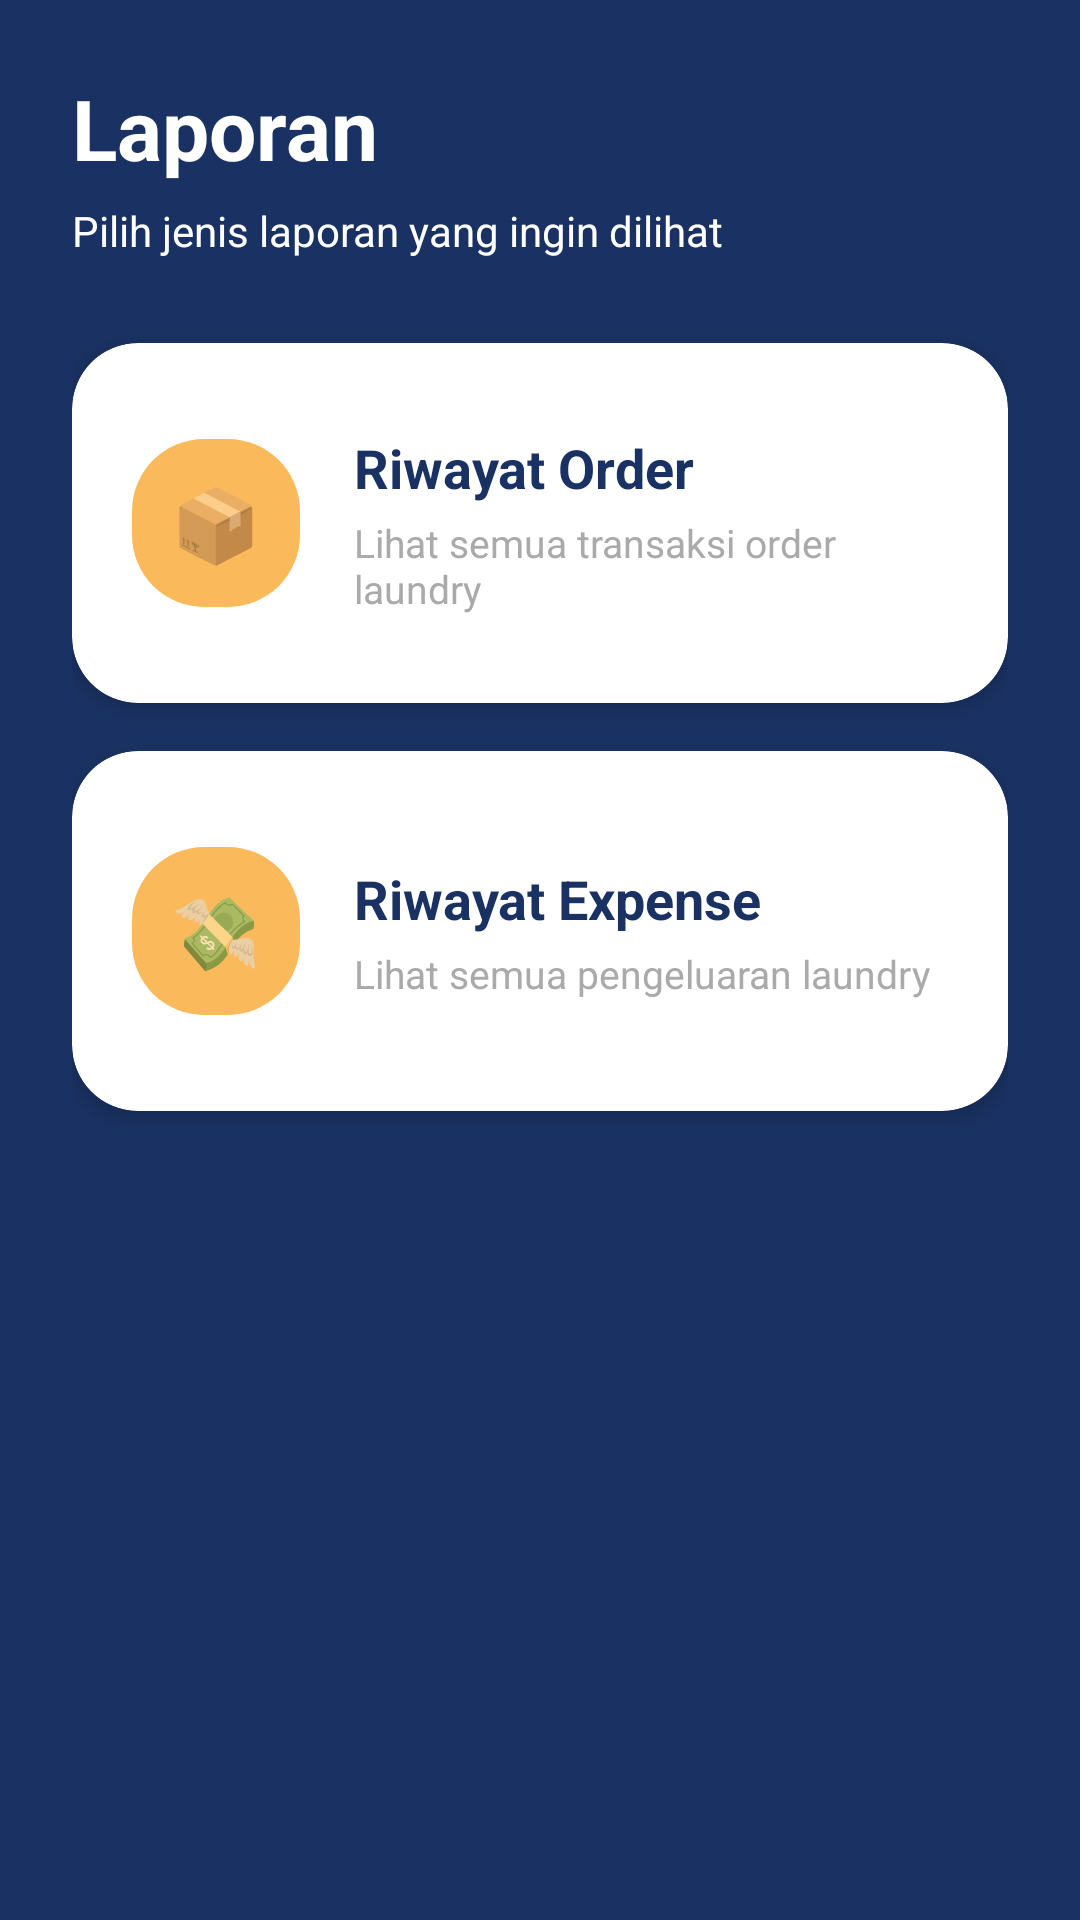

This screen was rendered from an Android layout file. Write that file and the resources it references.
<!-- AndroidManifest.xml: application theme Theme.MaterialComponents.Light.NoActionBar -->
<!-- res/layout/activity_report.xml -->
<?xml version="1.0" encoding="utf-8"?>
<androidx.coordinatorlayout.widget.CoordinatorLayout
    xmlns:android="http://schemas.android.com/apk/res/android"
    xmlns:app="http://schemas.android.com/apk/res-auto"
    xmlns:tools="http://schemas.android.com/tools"
    android:layout_width="match_parent"
    android:layout_height="match_parent"
    android:background="@color/navy_primary"
    tools:context=".ui.report.ReportActivity">

    <LinearLayout
        android:layout_width="match_parent"
        android:layout_height="match_parent"
        android:orientation="vertical"
        android:padding="24dp">

        <TextView
            android:layout_width="wrap_content"
            android:layout_height="wrap_content"
            android:text="Laporan"
            android:textColor="@color/white"
            android:textSize="28sp"
            android:textStyle="bold" />

        <TextView
            android:layout_width="wrap_content"
            android:layout_height="wrap_content"
            android:text="Pilih jenis laporan yang ingin dilihat"
            android:textColor="@color/white"
            android:textSize="14sp"
            android:layout_marginTop="6dp" />

        <com.google.android.material.card.MaterialCardView
            android:id="@+id/cardOrderHistory"
            android:layout_width="match_parent"
            android:layout_height="120dp"
            android:layout_marginTop="28dp"
            android:clickable="true"
            android:focusable="true"
            app:cardBackgroundColor="@color/white"
            app:cardCornerRadius="22dp"
            app:cardElevation="4dp">

            <LinearLayout
                android:layout_width="match_parent"
                android:layout_height="match_parent"
                android:gravity="center_vertical"
                android:orientation="horizontal"
                android:padding="20dp">

                <TextView
                    android:layout_width="56dp"
                    android:layout_height="56dp"
                    android:background="@drawable/bg_notif_icon_orange"
                    android:gravity="center"
                    android:text="📦"
                    android:textSize="24sp" />

                <LinearLayout
                    android:layout_width="0dp"
                    android:layout_height="wrap_content"
                    android:layout_marginStart="18dp"
                    android:layout_weight="1"
                    android:orientation="vertical">

                    <TextView
                        android:layout_width="wrap_content"
                        android:layout_height="wrap_content"
                        android:text="Riwayat Order"
                        android:textColor="@color/navy_primary"
                        android:textSize="18sp"
                        android:textStyle="bold" />

                    <TextView
                        android:layout_width="wrap_content"
                        android:layout_height="wrap_content"
                        android:text="Lihat semua transaksi order laundry"
                        android:textColor="@android:color/darker_gray"
                        android:textSize="13sp"
                        android:layout_marginTop="4dp" />

                </LinearLayout>

            </LinearLayout>

        </com.google.android.material.card.MaterialCardView>

        <com.google.android.material.card.MaterialCardView
            android:id="@+id/cardExpenseHistory"
            android:layout_width="match_parent"
            android:layout_height="120dp"
            android:layout_marginTop="16dp"
            android:clickable="true"
            android:focusable="true"
            app:cardBackgroundColor="@color/white"
            app:cardCornerRadius="22dp"
            app:cardElevation="4dp">

            <LinearLayout
                android:layout_width="match_parent"
                android:layout_height="match_parent"
                android:gravity="center_vertical"
                android:orientation="horizontal"
                android:padding="20dp">

                <TextView
                    android:layout_width="56dp"
                    android:layout_height="56dp"
                    android:background="@drawable/bg_notif_icon_orange"
                    android:gravity="center"
                    android:text="💸"
                    android:textSize="24sp" />

                <LinearLayout
                    android:layout_width="0dp"
                    android:layout_height="wrap_content"
                    android:layout_marginStart="18dp"
                    android:layout_weight="1"
                    android:orientation="vertical">

                    <TextView
                        android:layout_width="wrap_content"
                        android:layout_height="wrap_content"
                        android:text="Riwayat Expense"
                        android:textColor="@color/navy_primary"
                        android:textSize="18sp"
                        android:textStyle="bold" />

                    <TextView
                        android:layout_width="wrap_content"
                        android:layout_height="wrap_content"
                        android:text="Lihat semua pengeluaran laundry"
                        android:textColor="@android:color/darker_gray"
                        android:textSize="13sp"
                        android:layout_marginTop="4dp" />

                </LinearLayout>

            </LinearLayout>

        </com.google.android.material.card.MaterialCardView>

    </LinearLayout>

</androidx.coordinatorlayout.widget.CoordinatorLayout>
<!-- resources referenced by this layout -->
<resources>
  <color name="navy_primary">#1A3263</color>
  <color name="white">#FFFFFF</color>
  <!-- drawable bg_notif_icon_orange (drawable) -->
  <shape xmlns:android="http://schemas.android.com/apk/res/android">
      <solid android:color="@color/accent_orange" />
      <corners android:radius="24dp" />
  </shape>
  <color name="accent_orange">#FAB95B</color>
</resources>
